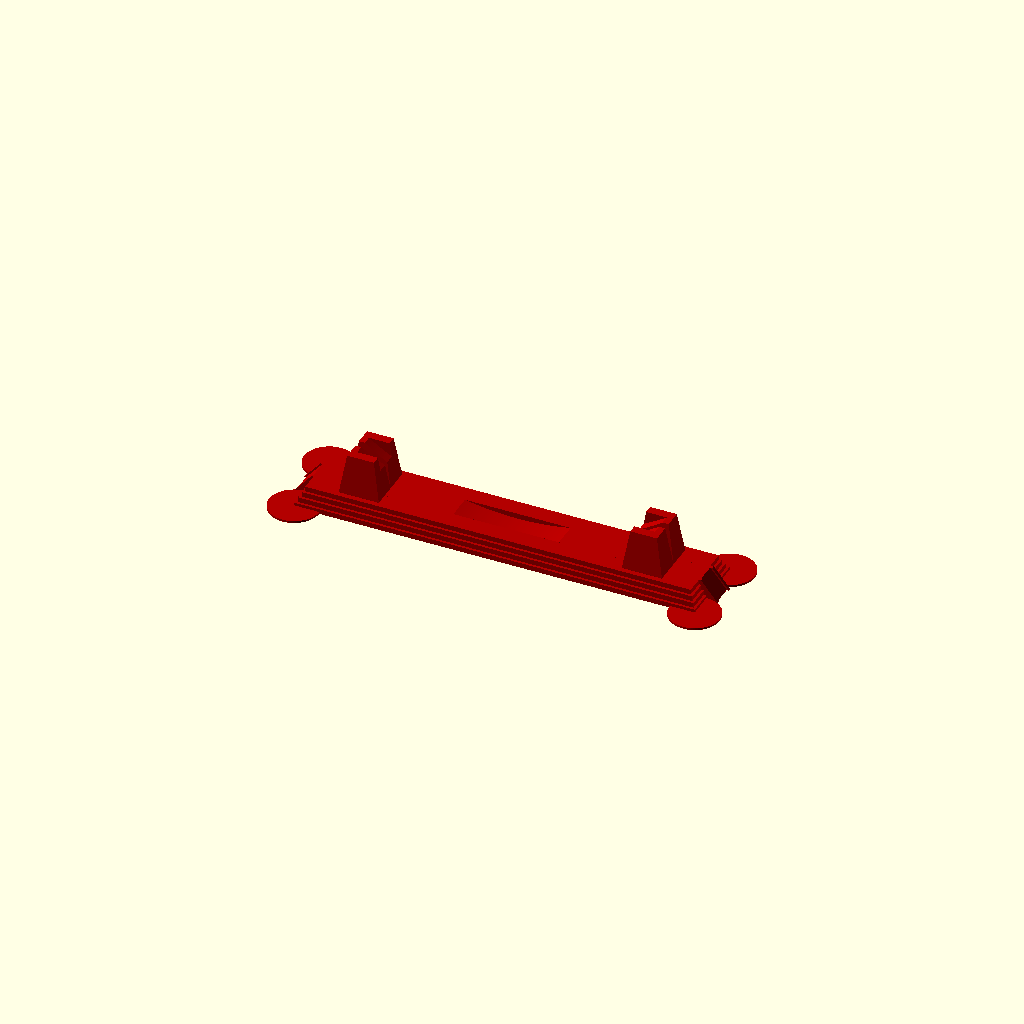
Cell 1: rendered with the file's own defaults.
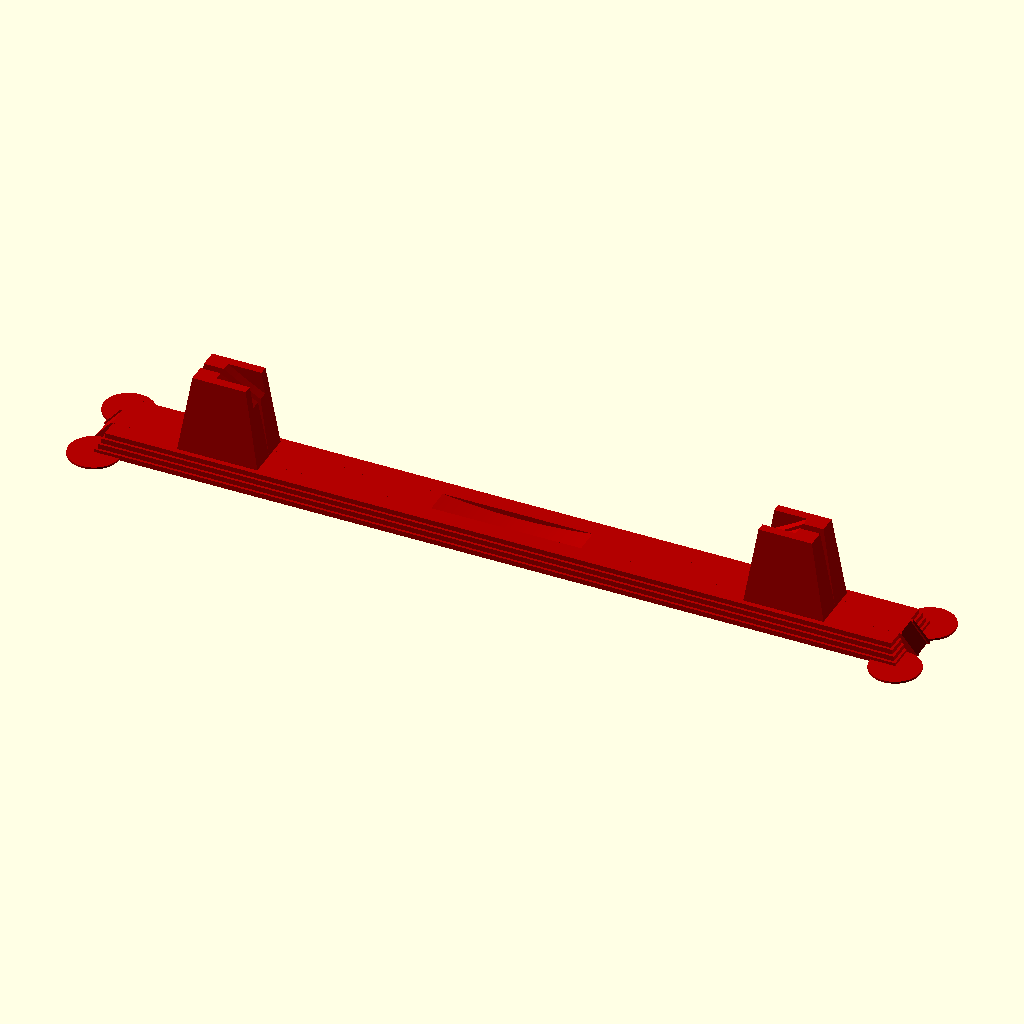
Cell 2: medal_diameter = 213.2 (everything else at default).
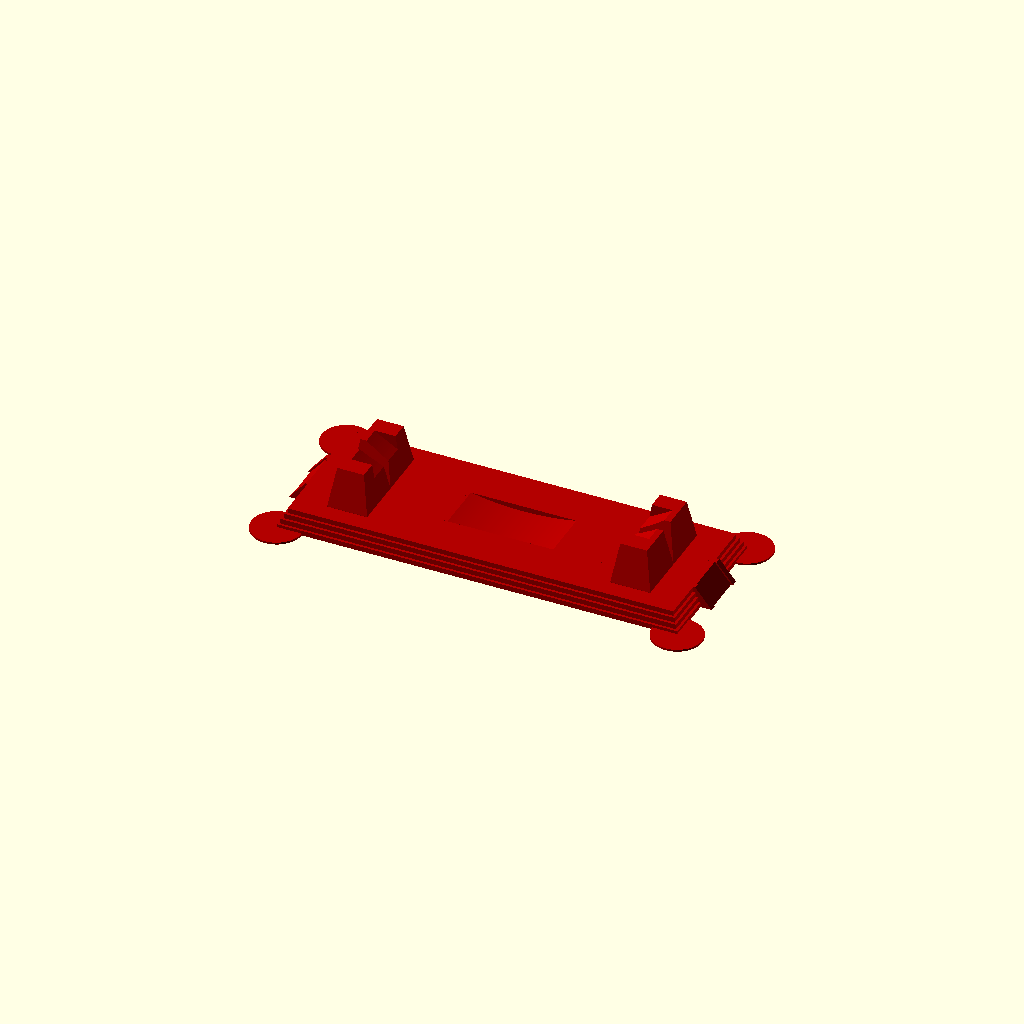
Cell 3 — medal_edge set to 10, the other parameters unchanged.
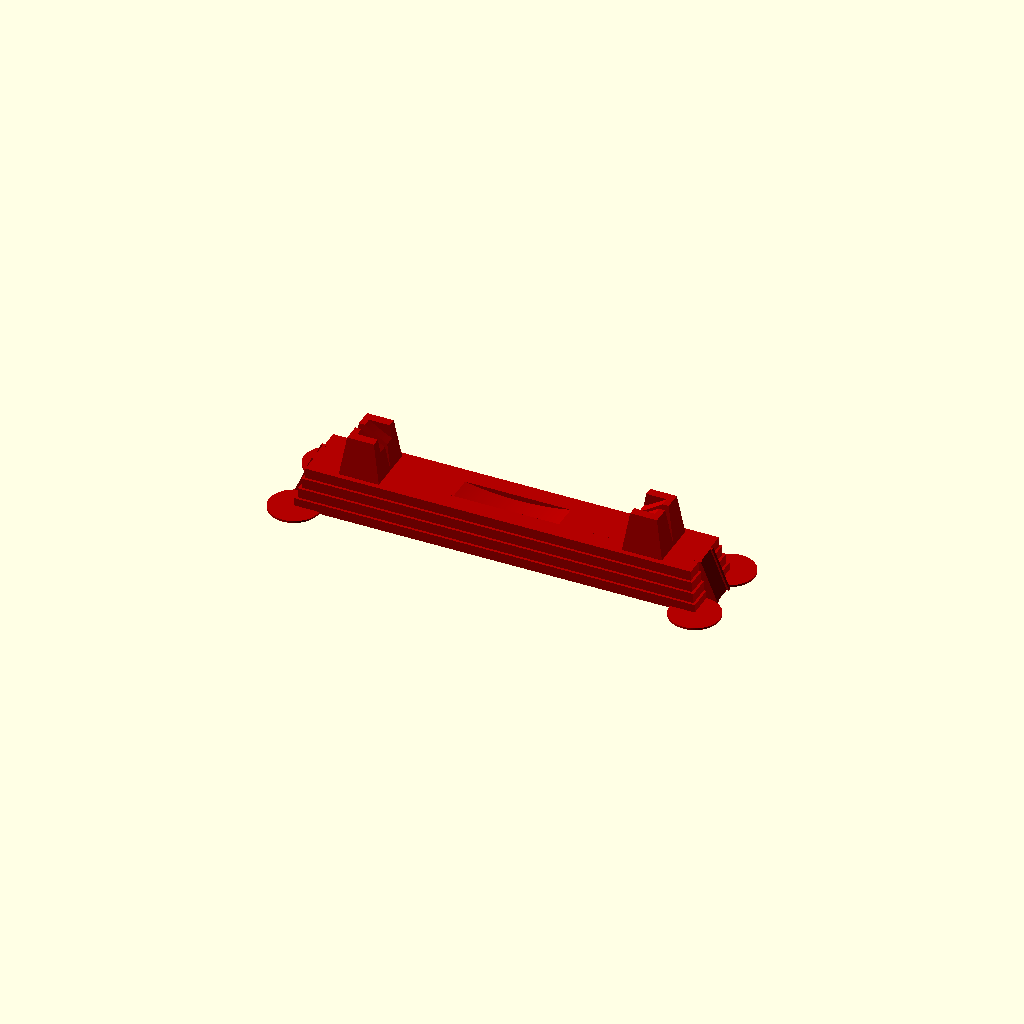
Cell 4 — suport_base set to 8, the other parameters unchanged.
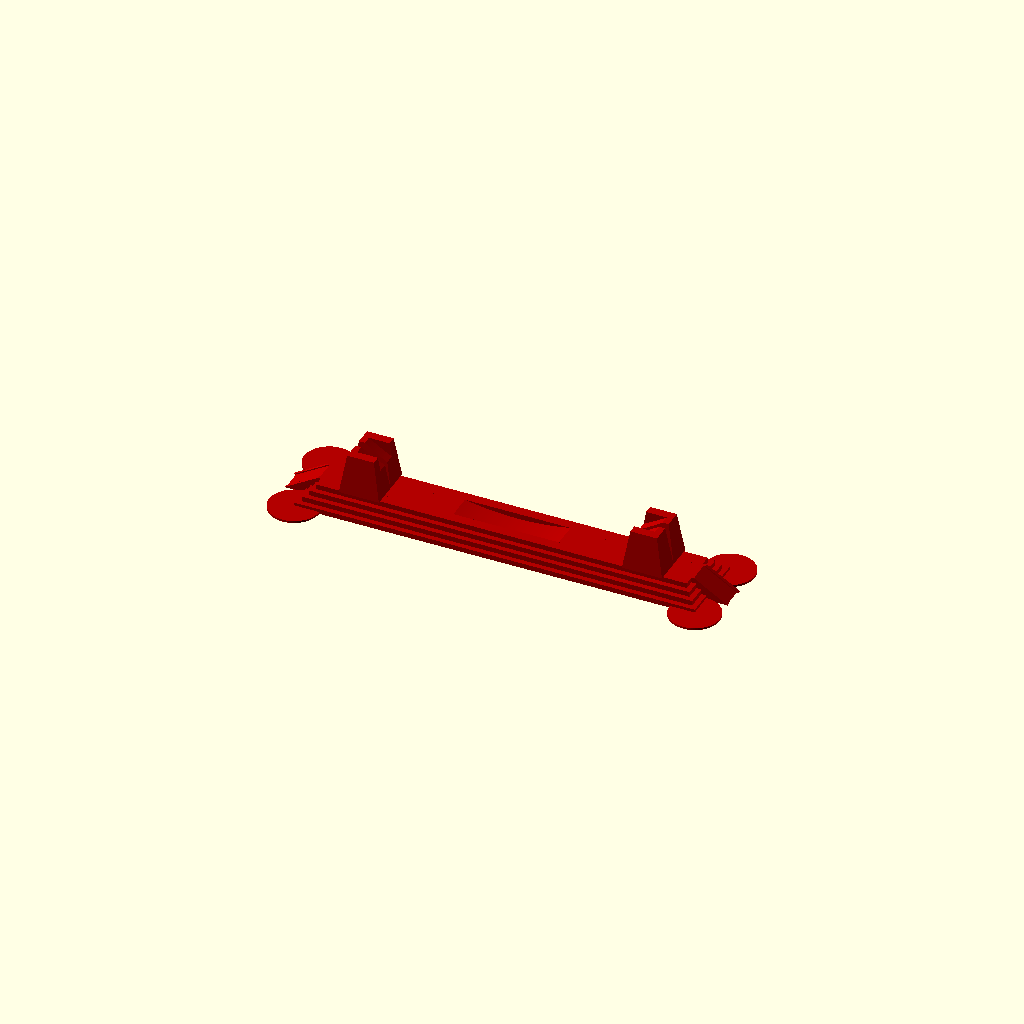
Cell 5: suport_wall = 4 (everything else at default).
All cells are drawn from one camera (rotation 55°, 0°, 25°, orthographic, colour scheme Cornfield), so only the parameter changes between them.
Source of the model, inputs/thingiverse/files/thing-1729372/files/medal-support-maya-style.scad:
$fa=0.5;
$fs=0.4;

/* [Global] */

// Medal diameter (mm) as slicer shows (printed diameter may be slightly different than model diameter)
medal_diameter=106.6;
// Medal edge thickness (mm)
medal_edge=5;
// Support base height (mm)
suport_base=4;
//Support base edge incline (mm)
suport_wall=2;

/* [Hidden] */
medal_radius=medal_diameter*0.5;

module model_medal(medal_r,medal_e)
{
	cylinder(r=medal_r,h=medal_e);
}

module support_figure(medal_r,medal_e)
{
	translate([0,-medal_e*0.5,0]) hull()
	{
		translate([-medal_r*0.15*0.5,-medal_e*0.5,0]) cube([medal_r*0.15,medal_e,0.05]);
		translate([-medal_r*0.1*0.5,-medal_e*0.7*0.5,medal_r*0.15-0.05]) cube([medal_r*0.1,medal_e*0.7,0.05]);
	}
	translate([0,medal_e*0.5,0]) hull()
	{
		translate([-medal_r*0.15*0.5,-medal_e*0.5,0]) cube([medal_r*0.15,medal_e,0.05]);
		translate([-medal_r*0.1*0.5,-medal_e*0.7*0.5,medal_r*0.15-0.05]) cube([medal_r*0.1,medal_e*0.7,0.05]);
	}
}

module medal_support_base(medal_r,medal_e,base,wall)
{
	adh_r=min(5,medal_e);
	translate([-medal_r*0.75,-medal_e*1.5,0]) cube([medal_r*1.5,medal_e*3,base*0.25]);
	translate([-medal_r*0.75+wall*0.25,-medal_e*1.5+wall*0.25,base*0.25]) cube([medal_r*1.5-wall*0.5,medal_e*3-wall*0.5,base*0.25]);
	translate([-medal_r*0.75+wall*0.5,-medal_e*1.5+wall*0.5,base*0.5]) cube([medal_r*1.5-wall,medal_e*3-wall,base*0.25]);
	translate([-medal_r*0.75+wall*0.75,-medal_e*1.5+wall*0.75,base*0.75]) cube([medal_r*1.5-wall*1.5,medal_e*3-wall*1.5,base*0.25]);
	// ladders
	hull()
	{
		translate([-medal_r*0.75-wall,-medal_e*0.5,0]) cube([medal_r*1.5+wall*2,medal_e,0.05]);
		translate([-medal_r*0.75+wall*0.65,-medal_e*0.5,base-0.05]) cube([medal_r*1.5-wall*1.3,medal_e,0.05]);
	}
	translate([0,-medal_e*0.5,0]) hull()
	{
		translate([-medal_r*0.75-wall-0.2,0,0]) cube([medal_r*1.5+wall*2+0.4,medal_e*0.125,0.05]);
		translate([-medal_r*0.75+wall*0.65-0.2,0,base-0.05]) cube([medal_r*1.5-wall*1.3+0.4,medal_e*0.125,0.05]);
	}
	translate([0,medal_e*(0.50-0.125)]) hull()
	{
		translate([-medal_r*0.75-wall-0.4,0,0]) cube([medal_r*1.5+wall*2+0.8,medal_e*0.125,0.05]);
		translate([-medal_r*0.75+wall*0.65-0.4,0,base-0.05]) cube([medal_r*1.5-wall*1.3+0.8,medal_e*0.125,0.05]);
	}
	// improve corners adhesion against bending
	translate([-medal_r*0.75,-medal_e*1.5,0]) cylinder(r=adh_r,h=0.4);
	translate([medal_r*0.75,-medal_e*1.5,0]) cylinder(r=adh_r,h=0.4);
	translate([-medal_r*0.75,medal_e*1.5,0]) cylinder(r=adh_r,h=0.4);
	translate([medal_r*0.75,medal_e*1.5,0]) cylinder(r=adh_r,h=0.4);
}

module medal_support()
{
	medal_support_base(medal_radius,medal_edge,suport_base,suport_wall);
	translate([-medal_radius*0.53,0,suport_base]) support_figure(medal_radius,medal_edge);
	translate([medal_radius*0.53,0,suport_base]) support_figure(medal_radius,medal_edge);
}

color([0.7,0,0]) difference()
{
	medal_support();
	translate([0,-medal_edge*0.5,medal_radius+suport_base-1.05]) rotate([-90,0,0]) model_medal(medal_radius,medal_edge);
}

//translate([0,-medal_edge*0.5,medal_radius+suport_base-1]) rotate([-90,0,0]) color([1,1,0]) model_medal(medal_radius,medal_edge);
Parameter table extracted from the source (name, type, default, range or options):
medal_diameter: number, default 106.6
medal_edge: number, default 5
suport_base: number, default 4
suport_wall: number, default 2
